Labelled photos from "electrical_equipment", an image-classification folder in aatif-pathan001/Transfer-Learning-Projects. The possible labels are: breaker, closed blade disconnect switch, current transformer, porcelain pin insulator, power transformer, recloser.

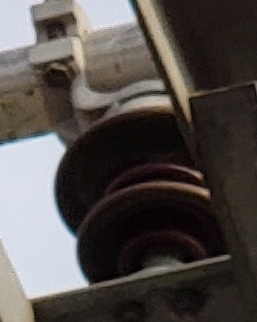
Label: porcelain pin insulator

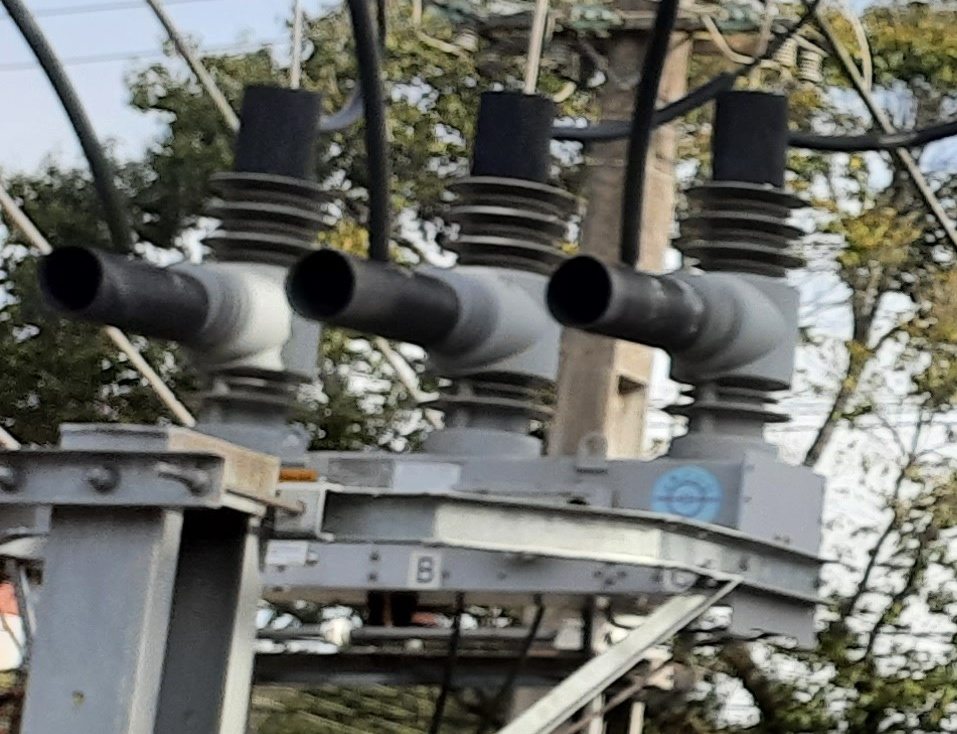
Label: recloser

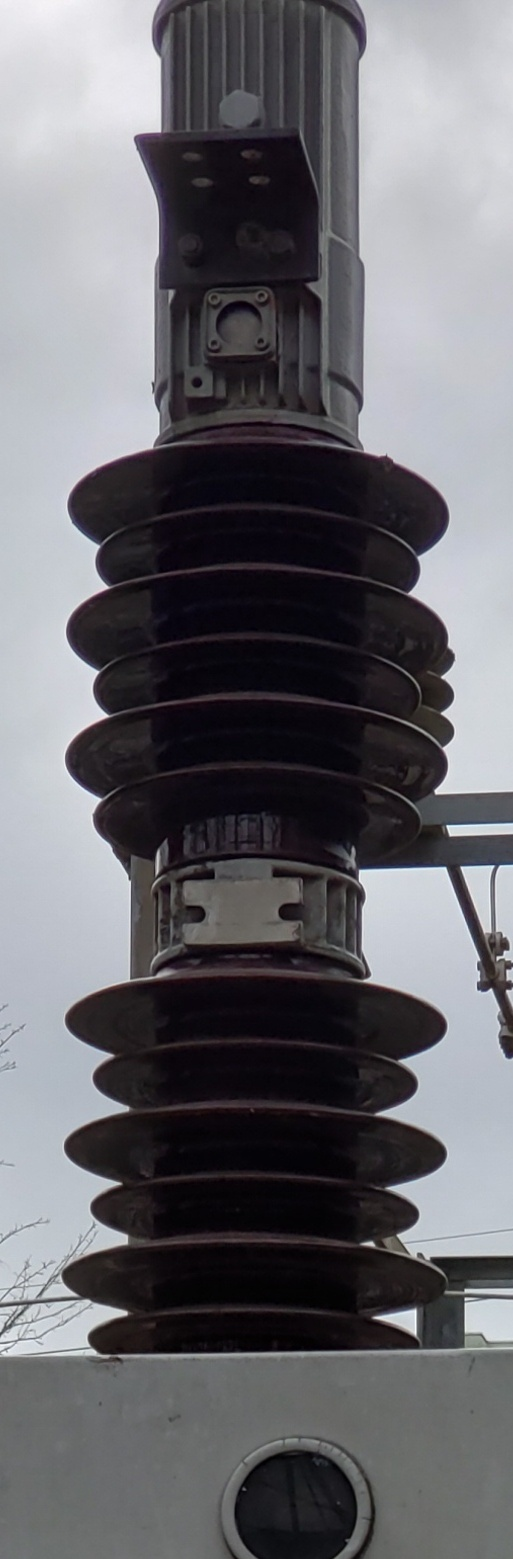
Label: breaker

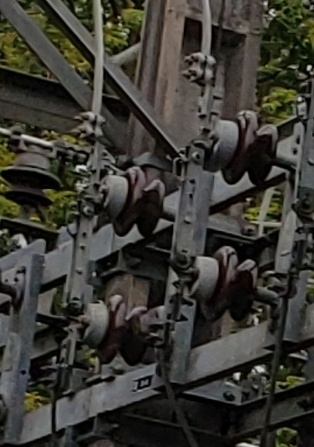
Label: closed blade disconnect switch

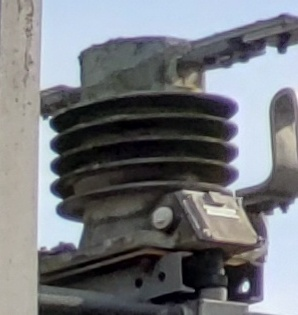
Label: current transformer

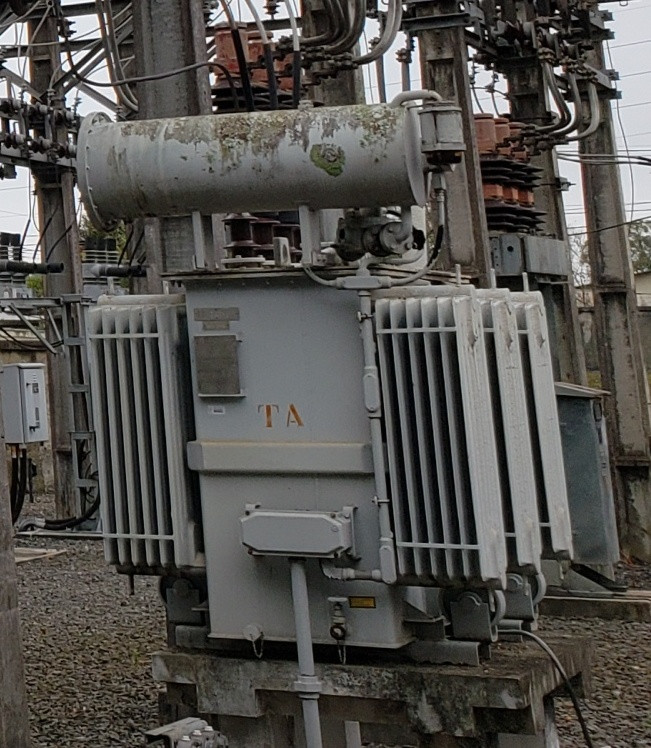
Label: power transformer
